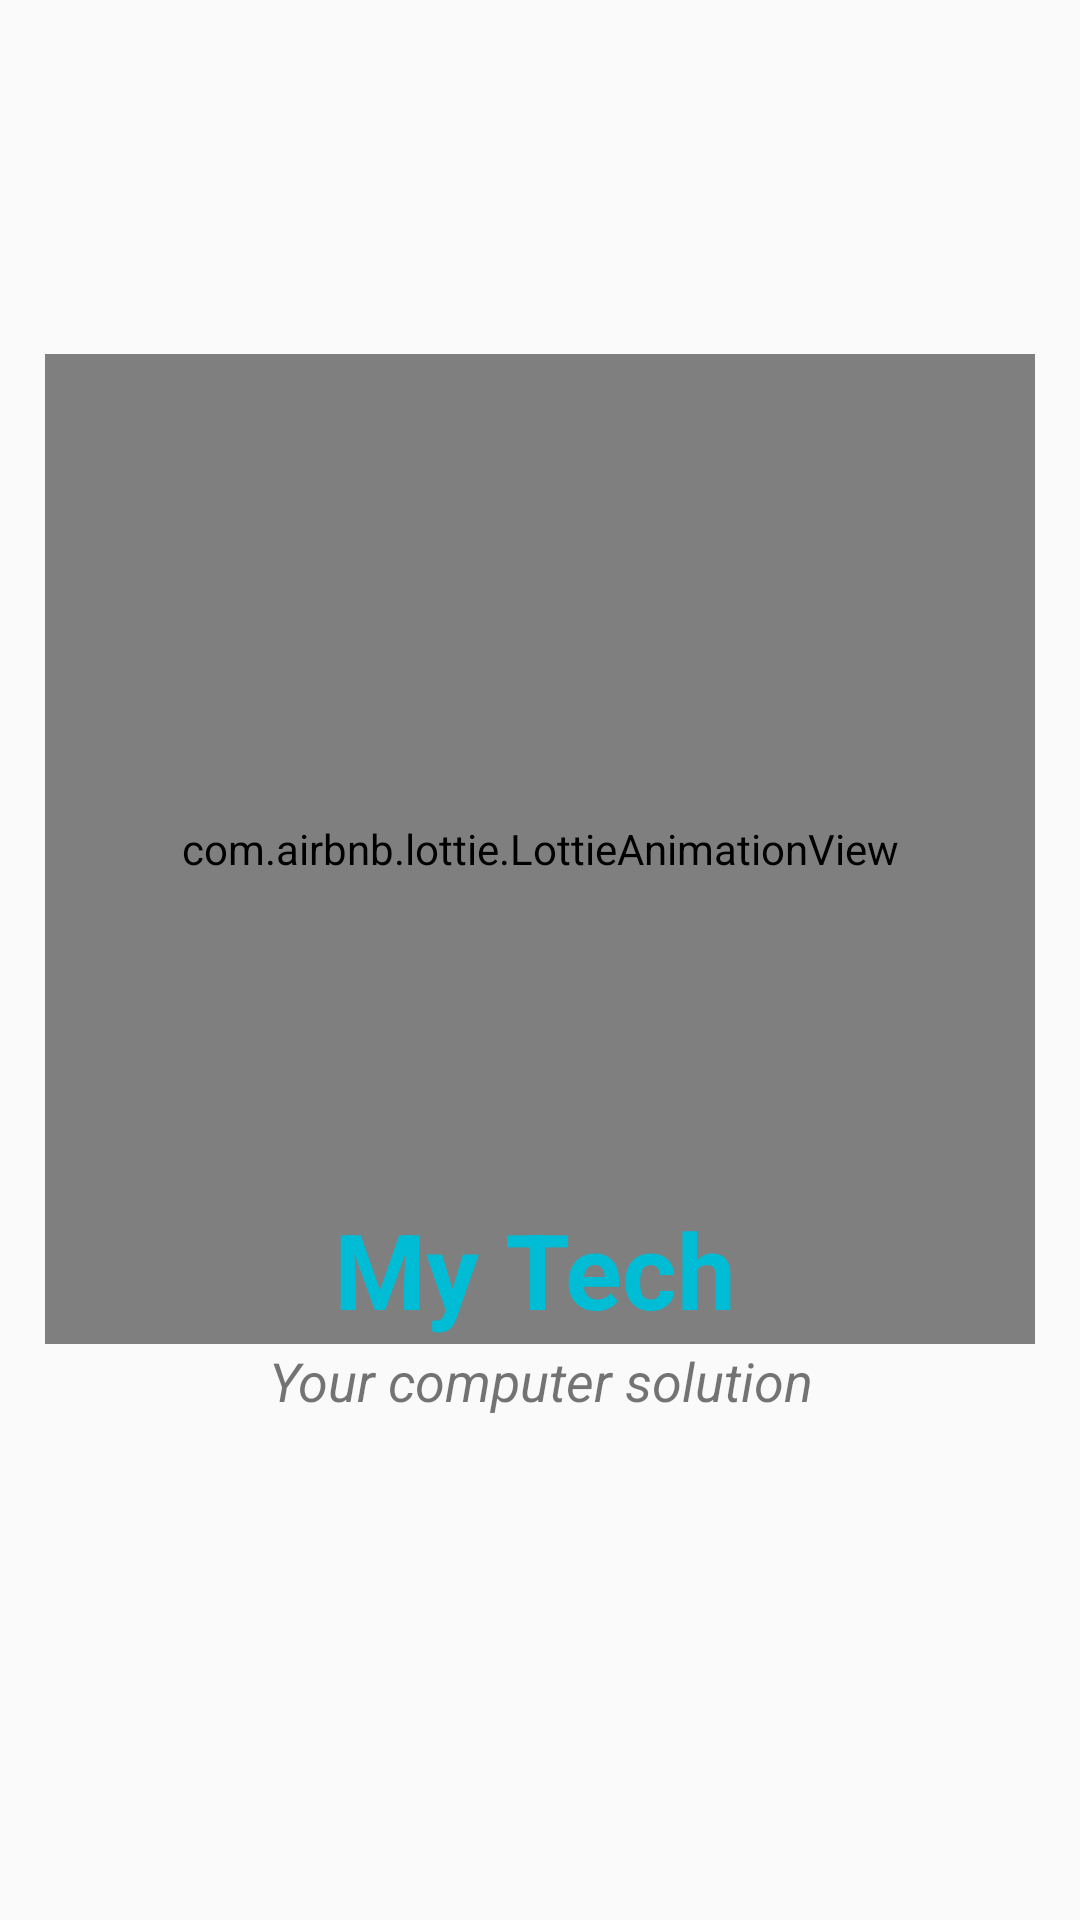

Android layout source for this screen:
<!-- AndroidManifest.xml: activity theme Theme.AppCompat.Light.NoActionBar -->
<!-- res/layout/activity_splash.xml -->
<?xml version="1.0" encoding="utf-8"?>
<RelativeLayout xmlns:android="http://schemas.android.com/apk/res/android"
    xmlns:app="http://schemas.android.com/apk/res-auto"
    android:layout_width="match_parent"
    android:layout_height="match_parent"
    xmlns:tools="http://schemas.android.com/tools"

    tools:context=".SplashActivity">

    <com.airbnb.lottie.LottieAnimationView
        android:id="@+id/animationView"
        android:layout_width="330dp"
        android:layout_height="330dp"
        android:layout_alignParentTop="true"
        android:layout_centerInParent="true"
        android:layout_centerHorizontal="true"
        android:layout_marginTop="118dp"
        android:tooltipText="@string/app_name"
        app:lottie_autoPlay="true"
        app:lottie_loop="false"
        app:lottie_rawRes="@raw/computer"
        app:lottie_speed="1" />

    <TextView
        android:layout_width="267dp"
        android:layout_height="146dp"
        android:layout_below="@+id/animationView"
        android:layout_alignStart="@+id/animationView"
        android:layout_alignEnd="@+id/animationView"
        android:layout_alignParentBottom="true"
        android:layout_marginStart="32dp"
        android:layout_marginTop="-40dp"
        android:layout_marginEnd="31dp"
        android:layout_marginBottom="128dp"
        android:gravity="center"
        android:text="@string/splashdetail"
        android:textSize="18dp"
        android:textStyle="italic" />

    <TextView
        android:layout_width="267dp"
        android:layout_height="146dp"
        android:layout_below="@+id/animationView"
        android:layout_alignStart="@+id/animationView"
        android:layout_alignEnd="@+id/animationView"
        android:layout_alignParentBottom="true"
        android:layout_marginStart="30dp"
        android:layout_marginTop="-76dp"
        android:layout_marginEnd="33dp"
        android:layout_marginBottom="166dp"
        android:gravity="center"
        android:text="@string/splashMyTech"
        android:textColor="@color/teal_200"
        android:textSize="35dp"
        android:textStyle="bold" />


</RelativeLayout>
<!-- resources referenced by this layout -->
<resources>
  <color name="teal_200">#00BCD4</color>
  <string name="app_name">MyTech</string>
  <string name="splashMyTech">My Tech</string>
  <string name="splashdetail">Your computer solution</string>
</resources>
